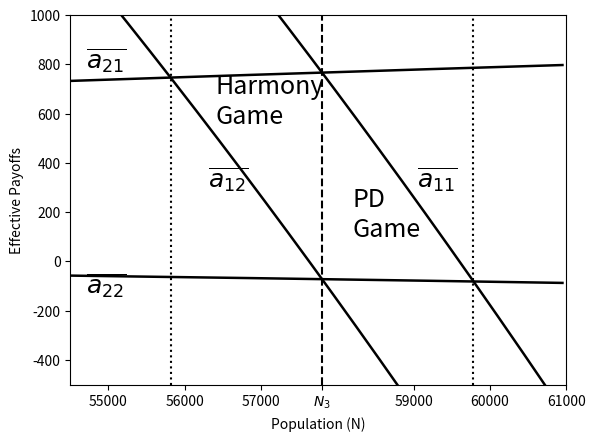

Reproduce this figure in Python.
import numpy as np
import matplotlib.pyplot as plt

c=1.0
b=5.0799
beta = 1.7185E-5
delta = 1.6369
lamb = 150.54
ni = 73.90
r=348.145

def a11(N):
    return (b-c+lamb*(1-beta*N))*(N/r-1)-ni

def a12(N):
    return (-c+lamb*(1-beta*N))*(N/r-1)-ni

def a21(N):
    return (b+delta*(1-beta*N))*(N/r-1)-ni

def a22(N):
    return (delta*(1-beta*N))*(N/r-1)-ni

#### Seta configuracoes iniciais
ax = plt.figure().add_subplot(111)
plt.xlabel("Population (N)")
plt.ylabel("Effective Payoffs")
plt.xticks([55000, 56000,57000, 57800,59000, 60000, 61000])
ax.xaxis.set_ticklabels(['55000', '56000','57000', r'$N_3$', '59000', '60000', '61000'])

#### Legendas
ax.text(56400, 560, 'Harmony\nGame', fontsize = 18)
ax.text(58200, 100, 'PD\nGame', fontsize = 18)
ax.text(54700, 780, r'$\overline{a_{21}}$', fontsize = 18)
ax.text(54700, -130, r'$\overline{a_{22}}$', fontsize = 18)
ax.text(56300, 300, r'$\overline{a_{12}}$', fontsize = 18)
ax.text(59050, 300, r'$\overline{a_{11}}$', fontsize = 18)

###  Plota as curvas
N = np.arange(54500, 61000, 50)
plt.axvline(x=57800,color='k', linestyle = '--', linewidth = 1.5)
plt.axvline(x=55814.2,color='k', linestyle = ':', linewidth = 1.5)
plt.axvline(x=59784,color='k', linestyle = ':', linewidth = 1.5)
plt.plot(N, a11(N), 'k', linewidth=1.8) # 'k',
plt.plot(N, a12(N), 'k', linewidth=1.8) # 'r'
plt.plot(N, a21(N), 'k', linewidth=1.8) # 'g'
plt.plot(N, a22(N), 'k', linewidth=1.8) # 'c'
plt.axis([54500, 61000, -500, 1000])
plt.show()

#### Grafico do espaco inteiro
#N = np.logspace(1.6, 4.8056, 100000)
#plt.xlim([100, 100000])
#plt.xscale('log')
